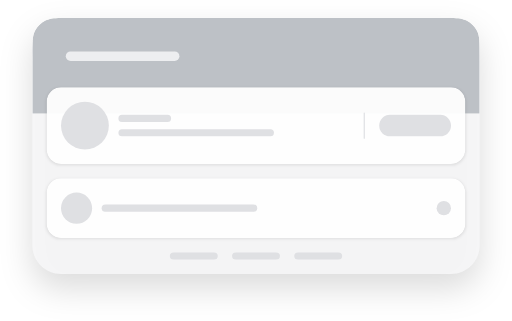
t = 0.00 s
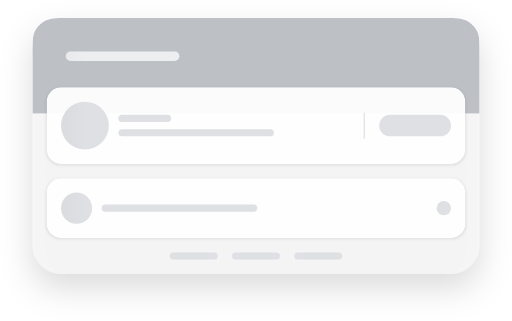
t = 0.25 s
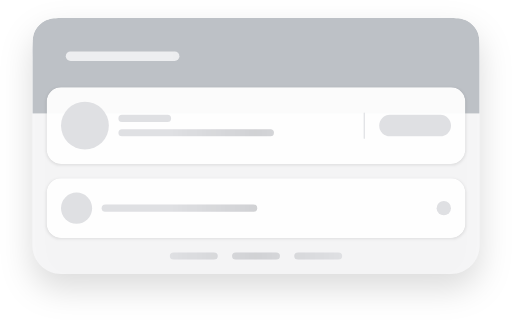
t = 0.50 s
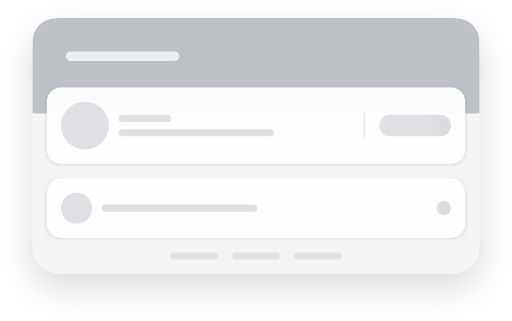
t = 0.75 s

The animated SVG that drew these frames (rendered in a browser with its animation timeline set to each time). Animation: 1 SMIL element (animate=1); one cycle of 1.00 s, repeats indefinitely.

<svg width="428" height="268" viewBox="0 0 428 268" fill="none"
	 xmlns:xlink="http://www.w3.org/1999/xlink" xmlns="http://www.w3.org/2000/svg"
	 preserveAspectRatio="xMinYMin meet">
	<svg height="268px">
		<g filter="url(#filter0_bd_6660_113951)">
			<path fill-rule="evenodd" clip-rule="evenodd" d="M27 39C27 25.7452 37.7452 15 51 15H377C390.255 15 401 25.7452 401 39V205C401 218.255 390.255 229 377 229H51C37.7452 229 27 218.255 27 205V39Z" fill="#F7F8F9" fill-opacity="0.88"/>
		</g>
		<g clip-path="url(#clip0_6660_113951)">
			<path d="M27 47C27 35.7989 27 30.1984 29.1799 25.9202C31.0973 22.1569 34.1569 19.0973 37.9202 17.1799C42.1984 15 47.799 15 59 15H369C380.201 15 385.802 15 390.08 17.1799C393.843 19.0973 396.903 22.1569 398.82 25.9202C401 30.1984 401 35.799 401 47V95H27V47Z" fill="#BDC1C6"/>
		</g>
		<g filter="url(#filter1_d_6660_113951)">
			<g clip-path="url(#clip1_6660_113951)">
				<rect x="39" y="73" width="350" height="64" rx="12" fill="white" fill-opacity="0.94"/>
				<rect x="304" y="94" width="1" height="22" rx="0.5" fill="#DFE0E3"/>
			</g>
		</g>
		<g filter="url(#filter2_d_6660_113951)">
			<g clip-path="url(#clip2_6660_113951)">
				<rect x="39" y="149" width="350" height="50" rx="12" fill="white" fill-opacity="0.94"/>
			</g>
		</g>
		<defs>
			<filter id="filter0_bd_6660_113951" x="-13.7742" y="-25.7742" width="455.548" height="295.548" filterUnits="userSpaceOnUse" color-interpolation-filters="sRGB">
				<feFlood flood-opacity="0" result="BackgroundImageFix"/>
				<feGaussianBlur in="BackgroundImageFix" stdDeviation="20.3871"/>
				<feComposite in2="SourceAlpha" operator="in" result="effect1_backgroundBlur_6660_113951"/>
				<feColorMatrix in="SourceAlpha" type="matrix" values="0 0 0 0 0 0 0 0 0 0 0 0 0 0 0 0 0 0 127 0" result="hardAlpha"/>
				<feOffset dy="12"/>
				<feGaussianBlur stdDeviation="13.5"/>
				<feColorMatrix type="matrix" values="0 0 0 0 0 0 0 0 0 0 0 0 0 0 0 0 0 0 0.14 0"/>
				<feBlend mode="normal" in2="effect1_backgroundBlur_6660_113951" result="effect2_dropShadow_6660_113951"/>
				<feBlend mode="normal" in="SourceGraphic" in2="effect2_dropShadow_6660_113951" result="shape"/>
			</filter>
			<filter id="filter1_d_6660_113951" x="36" y="71" width="356" height="70" filterUnits="userSpaceOnUse" color-interpolation-filters="sRGB">
				<feFlood flood-opacity="0" result="BackgroundImageFix"/>
				<feColorMatrix in="SourceAlpha" type="matrix" values="0 0 0 0 0 0 0 0 0 0 0 0 0 0 0 0 0 0 127 0" result="hardAlpha"/>
				<feOffset dy="1"/>
				<feGaussianBlur stdDeviation="1.5"/>
				<feColorMatrix type="matrix" values="0 0 0 0 0 0 0 0 0 0 0 0 0 0 0 0 0 0 0.09 0"/>
				<feBlend mode="normal" in2="BackgroundImageFix" result="effect1_dropShadow_6660_113951"/>
				<feBlend mode="normal" in="SourceGraphic" in2="effect1_dropShadow_6660_113951" result="shape"/>
			</filter>
			<filter id="filter2_d_6660_113951" x="36" y="147" width="356" height="56" filterUnits="userSpaceOnUse" color-interpolation-filters="sRGB">
				<feFlood flood-opacity="0" result="BackgroundImageFix"/>
				<feColorMatrix in="SourceAlpha" type="matrix" values="0 0 0 0 0 0 0 0 0 0 0 0 0 0 0 0 0 0 127 0" result="hardAlpha"/>
				<feOffset dy="1"/>
				<feGaussianBlur stdDeviation="1.5"/>
				<feColorMatrix type="matrix" values="0 0 0 0 0 0 0 0 0 0 0 0 0 0 0 0 0 0 0.09 0"/>
				<feBlend mode="normal" in2="BackgroundImageFix" result="effect1_dropShadow_6660_113951"/>
				<feBlend mode="normal" in="SourceGraphic" in2="effect1_dropShadow_6660_113951" result="shape"/>
			</filter>
			<linearGradient id="paint0_linear_6660_113951" x1="48" y1="64.5097" x2="-13" y2="64.5097" gradientUnits="userSpaceOnUse">
				<stop stop-color="#BDC1C6" stop-opacity="0"/>
				<stop offset="0.491803" stop-color="#BDC1C6"/>
				<stop offset="1" stop-color="#BDC1C6" stop-opacity="0"/>
			</linearGradient>
			<linearGradient id="paint1_linear_6660_113951" x1="60" y1="104.065" x2="-1" y2="104.065" gradientUnits="userSpaceOnUse">
				<stop stop-color="white" stop-opacity="0"/>
				<stop offset="0.491803" stop-color="white"/>
				<stop offset="1" stop-color="white" stop-opacity="0"/>
			</linearGradient>
			<linearGradient id="paint2_linear_6660_113951" x1="60" y1="173.269" x2="-1" y2="173.269" gradientUnits="userSpaceOnUse">
				<stop stop-color="white" stop-opacity="0"/>
				<stop offset="0.491803" stop-color="white"/>
				<stop offset="1" stop-color="white" stop-opacity="0"/>
			</linearGradient>
			<clipPath id="clip0_6660_113951">
				<path d="M27 47C27 35.7989 27 30.1984 29.1799 25.9202C31.0973 22.1569 34.1569 19.0973 37.9202 17.1799C42.1984 15 47.799 15 59 15H369C380.201 15 385.802 15 390.08 17.1799C393.843 19.0973 396.903 22.1569 398.82 25.9202C401 30.1984 401 35.799 401 47V95H27V47Z" fill="white"/>
			</clipPath>
			<clipPath id="clip1_6660_113951">
				<rect x="39" y="73" width="350" height="64" rx="12" fill="white"/>
			</clipPath>
			<clipPath id="clip2_6660_113951">
				<rect x="39" y="149" width="350" height="50" rx="12" fill="white"/>
			</clipPath>
		</defs>
	</svg>

	<svg height="268px" id="animated-elements">
		<defs>
			<g id="header">
				<rect x="55" y="43" width="95" height="8" rx="4" fill="#EDEEF0"/>
			</g>
			<g id="card">
				<rect x="99" y="108" width="130" height="6" rx="3" fill="#DFE0E3"/>
				<rect x="317" y="96" width="60" height="18" rx="9" fill="#DFE0E3"/>
				<rect x="99" y="96" width="44" height="6" rx="3" fill="#DFE0E3"/>
				<circle cx="71" cy="105" r="20" fill="#DFE0E3"/>
			</g>
			<g id="card-sm">
				<rect x="85" y="171" width="130" height="6" rx="3" fill="#DFE0E3"/>
				<circle cx="64" cy="174" r="13" fill="#DFE0E3"/>
				<circle cx="371" cy="174" r="6" fill="#DFE0E3"/>
			</g>
			<g id="footer">
				<rect x="142" y="211" width="40" height="6" rx="3" fill="#DFE0E3"/>
				<rect x="194" y="211" width="40" height="6" rx="3" fill="#DFE0E3"/>
				<rect x="246" y="211" width="40" height="6" rx="3" fill="#DFE0E3"/>
			</g>
		</defs>

		<use xlink:href="#header"></use>
		<use xlink:href="#card"></use>
		<use xlink:href="#card-sm"></use>
		<use xlink:href="#footer"></use>
	</svg>

	<rect id="msk1" width="100%" fill="url(#msk_gd)" mask="url(#headerMsk)" height="268"/>

	<mask id="headerMsk" fill="white">
		<use xlink:href="#animated-elements"/>
	</mask>

	<linearGradient x1="66.6%" y1="50%" x2="33.3%" y2="50%" id="msk_gd">
		<stop stop-color="#000000" stop-opacity="0" offset="0%"/>
		<stop stop-color="#000000" stop-opacity="0.07" offset="50%"/>
		<stop stop-color="#000000" stop-opacity="0" offset="100%"/>
	</linearGradient>

	<animate xlink:href="#msk1" attributeName="x" from="-100%" to="100%" dur="1s" begin="0s" repeatCount="indefinite"/>
</svg>
